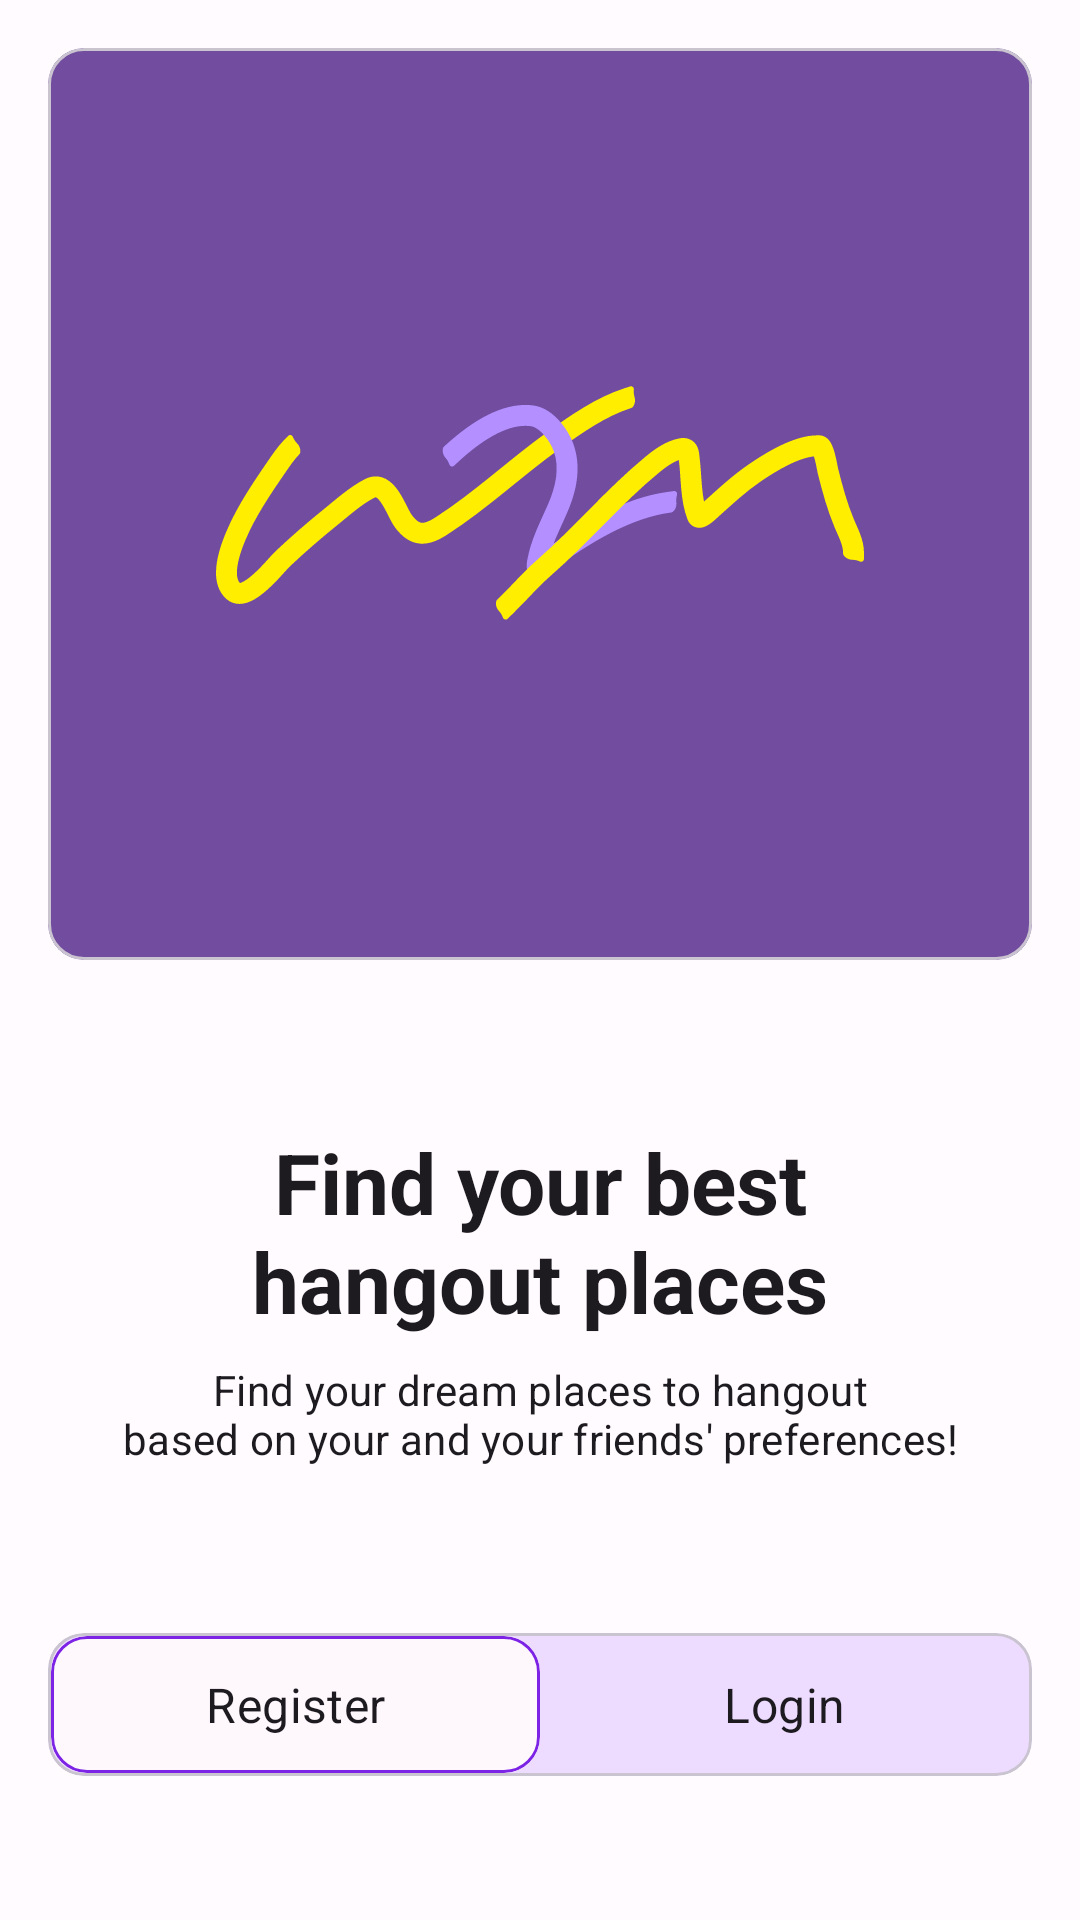

Here is an Android app screen rendered from its layout file. Give the layout XML and the strings, colors and styles it references.
<!-- AndroidManifest.xml: application theme Theme.W2M -->
<!-- res/layout/fragment_on_boarding.xml -->
<?xml version="1.0" encoding="utf-8"?>
<androidx.constraintlayout.widget.ConstraintLayout xmlns:android="http://schemas.android.com/apk/res/android"
    xmlns:app="http://schemas.android.com/apk/res-auto"
    xmlns:tools="http://schemas.android.com/tools"
    android:layout_width="match_parent"
    android:layout_height="match_parent"
    android:padding="16dp"
    tools:context=".ui.screen.auth.login.LoginFragment">

    <com.google.android.material.card.MaterialCardView
        android:id="@+id/hero"
        android:layout_width="match_parent"
        android:layout_height="304dp"
        android:transitionName="hero"
        app:cardBackgroundColor="?colorSecondary"
        app:layout_constraintStart_toStartOf="parent"
        app:layout_constraintTop_toTopOf="parent">

        <ImageView
            android:id="@+id/iv_logo"
            android:layout_width="216dp"
            android:layout_height="wrap_content"
            android:layout_gravity="center"
            android:contentDescription="@string/cd_logo"
            android:src="@drawable/logo"
            android:transitionName="logo" />
    </com.google.android.material.card.MaterialCardView>

    <LinearLayout
        android:id="@+id/subtitle"
        android:layout_width="match_parent"
        android:layout_height="wrap_content"
        android:orientation="vertical"
        app:layout_constraintBottom_toTopOf="@id/section_cta"
        app:layout_constraintTop_toBottomOf="@id/hero">

        <TextView
            android:layout_width="match_parent"
            android:layout_height="wrap_content"
            android:text="@string/lbl_onboarding_hero"
            android:textAlignment="center"
            android:textAppearance="?textAppearanceHeadlineMedium"
            android:textStyle="bold" />

        <TextView
            android:layout_width="match_parent"
            android:layout_height="wrap_content"
            android:layout_marginTop="8dp"
            android:text="@string/lbl_onboarding_caption"
            android:textAlignment="center"
            android:textAppearance="?textAppearanceTitleSmall" />
    </LinearLayout>

    <com.google.android.material.card.MaterialCardView
        android:id="@+id/section_cta"
        android:layout_width="match_parent"
        android:layout_height="wrap_content"
        android:layout_marginBottom="32dp"
        app:cardBackgroundColor="?colorPrimaryContainer"
        app:layout_constraintBottom_toBottomOf="parent">

        <androidx.constraintlayout.widget.ConstraintLayout
            android:layout_width="match_parent"
            android:layout_height="wrap_content"
            android:padding="1dp">

            <com.google.android.material.card.MaterialCardView
                android:id="@+id/btn_register"
                android:layout_width="0dp"
                android:layout_height="wrap_content"
                app:cardBackgroundColor="?colorSurface"
                app:cardElevation="0dp"
                app:cardForegroundColor="@android:color/transparent"
                app:layout_constraintLeft_toLeftOf="parent"
                app:layout_constraintRight_toLeftOf="@id/btn_login"
                app:layout_constraintTop_toTopOf="parent"
                app:strokeColor="?colorPrimary">

                <TextView
                    android:layout_width="match_parent"
                    android:layout_height="wrap_content"
                    android:paddingVertical="12dp"
                    android:text="@string/lbl_register"
                    android:textAlignment="center"
                    android:textAppearance="?textAppearanceTitleMedium" />
            </com.google.android.material.card.MaterialCardView>

            <com.google.android.material.card.MaterialCardView
                android:id="@+id/btn_login"
                android:layout_width="0dp"
                android:layout_height="wrap_content"
                app:cardBackgroundColor="?colorPrimaryContainer"
                app:cardCornerRadius="12dp"
                app:cardElevation="0dp"
                app:layout_constraintLeft_toRightOf="@id/btn_register"
                app:layout_constraintRight_toRightOf="parent"
                app:layout_constraintTop_toTopOf="parent"
                app:strokeColor="@android:color/transparent">

                <TextView
                    android:layout_width="match_parent"
                    android:layout_height="wrap_content"
                    android:paddingVertical="12dp"
                    android:text="@string/lbl_login"
                    android:textAlignment="center"
                    android:textAppearance="?textAppearanceTitleMedium" />
            </com.google.android.material.card.MaterialCardView>
        </androidx.constraintlayout.widget.ConstraintLayout>
    </com.google.android.material.card.MaterialCardView>

</androidx.constraintlayout.widget.ConstraintLayout>
<!-- resources referenced by this layout -->
<resources>
  <string name="cd_logo">Logo</string>
  <string name="lbl_login">Login</string>
  <string name="lbl_onboarding_caption">Find your dream places to hangout\nbased on your and your friends\' preferences!</string>
  <string name="lbl_onboarding_hero">Find your best\nhangout places</string>
  <string name="lbl_register">Register</string>
  <style name="TextAppearance.W2M.DisplayLarge" parent="TextAppearance.Material3.DisplayLarge">
          <item name="fontFamily">@font/grandstander</item>
      </style>
  <style name="TextAppearance.W2M.DisplaySmall" parent="TextAppearance.Material3.DisplaySmall">
          <item name="fontFamily">@font/grandstander_bold</item>
      </style>
  <style name="TextAppearance.W2M.HeadlineLarge" parent="TextAppearance.Material3.HeadlineLarge">
          <item name="fontFamily">@font/grandstander</item>
      </style>
  <style name="TextAppearance.W2M.TitleLarge" parent="TextAppearance.Material3.TitleLarge">
          <item name="fontFamily">@font/nunito</item>
      </style>
  <style name="TextAppearance.W2M.TitleMedium" parent="TextAppearance.Material3.TitleMedium">
          <item name="fontFamily">@font/nunito</item>
      </style>
  <style name="TextAppearance.W2M.TitleSmall" parent="TextAppearance.Material3.TitleSmall">
          <item name="fontFamily">@font/nunito</item>
      </style>
  <style name="TextAppearance.W2M.BodyLarge" parent="TextAppearance.Material3.BodyLarge">
          <item name="fontFamily">@font/nunito</item>
      </style>
  <style name="TextAppearance.W2M.BodyMedium" parent="TextAppearance.Material3.BodyMedium">
          <item name="fontFamily">@font/nunito</item>
      </style>
  <style name="TextAppearance.W2M.BodySmall" parent="TextAppearance.Material3.BodySmall">
          <item name="fontFamily">@font/nunito</item>
      </style>
  <style name="TextAppearance.W2M.LabelLarge" parent="TextAppearance.Material3.LabelLarge">
          <item name="fontFamily">@font/nunito</item>
      </style>
  <style name="TextAppearance.W2M.LabelMedium" parent="TextAppearance.Material3.LabelMedium">
          <item name="fontFamily">@font/nunito</item>
      </style>
  <style name="TextAppearance.W2M.LabelSmall" parent="TextAppearance.Material3.LabelSmall">
          <item name="fontFamily">@font/nunito</item>
      </style>
  <color name="md_theme_light_primary">#7D23E5</color>
  <color name="md_theme_light_onPrimary">#FFFFFF</color>
  <color name="md_theme_light_primaryContainer">#EDDCFF</color>
  <color name="md_theme_light_onPrimaryContainer">#290055</color>
  <color name="md_theme_light_secondary">#714C9F</color>
  <color name="md_theme_light_onSecondary">#FFFFFF</color>
  <color name="md_theme_light_secondaryContainer">#EEDBFF</color>
  <color name="md_theme_light_onSecondaryContainer">#2A0054</color>
  <color name="md_theme_light_tertiary">#755B00</color>
  <color name="md_theme_light_onTertiary">#FFFFFF</color>
  <color name="md_theme_light_tertiaryContainer">#FFE08E</color>
  <color name="md_theme_light_onTertiaryContainer">#241A00</color>
  <color name="md_theme_light_error">#BA1A1A</color>
  <color name="md_theme_light_errorContainer">#FFDAD6</color>
  <color name="md_theme_light_onError">#FFFFFF</color>
  <color name="md_theme_light_onErrorContainer">#410002</color>
  <color name="md_theme_light_background">#FFFBFF</color>
  <color name="md_theme_light_onBackground">#1D1B1E</color>
  <color name="md_theme_light_surface">#FEF7FC</color>
  <color name="md_theme_light_onSurface">#1D1B1E</color>
  <color name="md_theme_light_surfaceVariant">#E8E0EB</color>
  <color name="md_theme_light_onSurfaceVariant">#4A454E</color>
  <color name="md_theme_light_outline">#7B757F</color>
  <color name="md_theme_light_inverseOnSurface">#F5EFF4</color>
  <color name="md_theme_light_inverseSurface">#322F33</color>
  <color name="md_theme_light_inversePrimary">#D7BAFF</color>
</resources>
